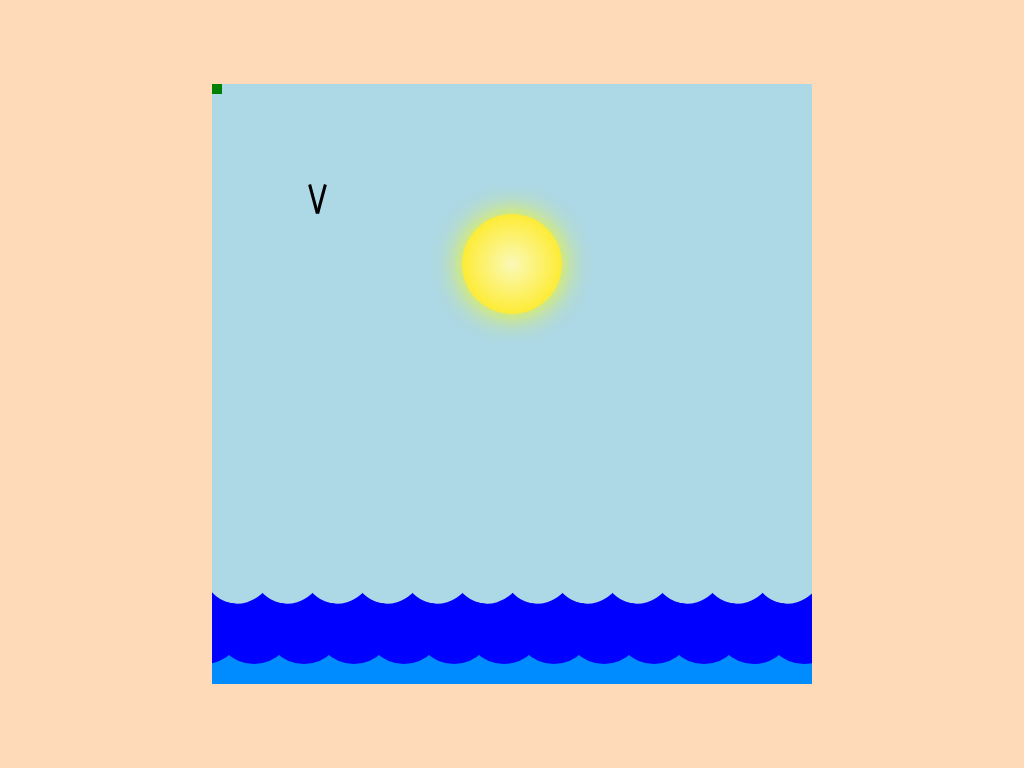

Write a web page that renders exactly this picture using CSS.

<!-- file: index.html -->
<!DOCTYPE html>
<html lang="en">
<head>
    <meta charset="UTF-8">
    <meta http-equiv="X-UA-Compatible" content="IE=edge">
    <meta name="viewport" content="width=device-width, initial-scale=1.0">
    <link rel="stylesheet" href="css/style.css">
    <title>Sunrise Sunset</title>
</head>
<body>
    <figure>
        <div class="wave__back--back"></div>
        <div class="wave__animation--back">
            <div class="wave__back--front"></div>
            <div class="wave__backCircle wave__backCircle--first"></div>
            <div class="wave__backCircle wave__backCircle--second"></div>
            <div class="wave__backCircle wave__backCircle--third"></div>
            <div class="wave__backCircle wave__backCircle--fourth"></div>
            <div class="wave__backCircle wave__backCircle--fifth"></div>
            <div class="wave__backCircle wave__backCircle--sixth"></div>
            <div class="wave__backCircle wave__backCircle--seventh"></div>
            <div class="wave__backCircle wave__backCircle--eigth"></div>
            <div class="wave__backCircle wave__backCircle--ninth"></div>
            <div class="wave__backCircle wave__backCircle--tenth"></div>
            <div class="wave__backCircle wave__backCircle--eleventh"></div>
            <div class="wave__backCircle wave__backCircle--twelfth"></div>
        </div>
        <div class="fish"></div>
        <div class="wave__front--back"></div>
        <div class="wave__animation--front">
            <div class="wave__front--front"></div>
            <div class="wave__frontCircle wave__frontCircle--first"></div> 
            <div class="wave__frontCircle wave__frontCircle--second"></div> 
            <div class="wave__frontCircle wave__frontCircle--third"></div> 
            <div class="wave__frontCircle wave__frontCircle--fourth"></div> 
            <div class="wave__frontCircle wave__frontCircle--fifth"></div> 
            <div class="wave__frontCircle wave__frontCircle--sixth"></div> 
            <div class="wave__frontCircle wave__frontCircle--seventh"></div> 
            <div class="wave__frontCircle wave__frontCircle--eigth"></div> 
            <div class="wave__frontCircle wave__frontCircle--ninth"></div> 
            <div class="wave__frontCircle wave__frontCircle--tenth"></div> 
            <div class="wave__frontCircle wave__frontCircle--eleventh"></div> 
            <div class="wave__frontCircle wave__frontCircle--twelfth"></div>
            <div class="wave__frontCircle wave__frontCircle--thirteenth"></div>
        </div>
    
        <div class="sun"></div>
        <div class="cloud1">
            <div class="cloud__ball cloud__ball--first"></div>
            <div class="cloud__ball cloud__ball--second"></div>
            <div class="cloud__ball cloud__ball--third"></div>
            <div class="cloud__ball cloud__ball--fourth"></div>
            <div class="cloud__ball cloud__ball--fifth"></div>
        </div>
        <div class="cloud2">
            <div class="cloud__ball cloud__ball--first"></div>
            <div class="cloud__ball cloud__ball--second"></div>
            <div class="cloud__ball cloud__ball--third"></div>
            <div class="cloud__ball cloud__ball--fourth"></div>
            <div class="cloud__ball cloud__ball--fifth"></div>
        </div>
        <div class="cloud3">
            <div class="cloud__ball cloud__ball--first"></div>
            <div class="cloud__ball cloud__ball--second"></div>
            <div class="cloud__ball cloud__ball--third"></div>
            <div class="cloud__ball cloud__ball--fourth"></div>
            <div class="cloud__ball cloud__ball--fifth"></div>
        </div>
        <div class="cloud4">
            <div class="cloud__ball cloud__ball--first"></div>
            <div class="cloud__ball cloud__ball--second"></div>
            <div class="cloud__ball cloud__ball--third"></div>
            <div class="cloud__ball cloud__ball--fourth"></div>
            <div class="cloud__ball cloud__ball--fifth"></div>
        </div>
        <div class="borb">
            <div class="borb__wing borb__wing--left"></div>
            <div class="borb__wing borb__wing--right"></div>
        </div>
    </figure>
</body>
</html>

/* file: css/style.css */
*{
    margin: 0;
    padding: 0;
    box-sizing: border-box;
}

body{
    background: peachpuff;
    display: flex;
    justify-content: center;
    align-items: center;
    min-height: 100vh;
}

figure{
    width: 600px;
    height: 600px;
    background: lightblue;
    position: relative;
    overflow: hidden;
}

.wave__back--front{
    width: 600px;
    height: 100px;
    background: blue;
    position: absolute;
    top: 500px;
    animation-name: back_wave;
    animation-duration: 6s;
    animation-iteration-count: infinite;
    animation-direction: alternate;
}


.wave__backCircle{
    width: 80px;
    height: 100px;
    background-color: lightblue;
    border-radius: 50%;
    position: absolute;
    top: 420px;
    transform: rotate(10deg);
    clip-path: polygon(0% 85%, 0% 100%, 100% 100%, 100% 70%);
    animation-name: back_wave--circle;
    animation-duration: 6s;
    animation-iteration-count: infinite;
    animation-direction: alternate;
}

.wave__backCircle--first{
    left: -2%;
}

.wave__backCircle--second{
    left: calc(-2% + 50px);
}

.wave__backCircle--third{
    left: calc(-2% + 100px)
}

.wave__backCircle--fourth{
    left: calc(-2% + 150px)
}

.wave__backCircle--fifth{
    left: calc(-2% + 200px)
}

.wave__backCircle--sixth{
    left: calc(-2% + 250px)
}

.wave__backCircle--seventh{
    left: calc(-2% + 300px)
}

.wave__backCircle--eigth{
    left: calc(-2% + 350px)
}

.wave__backCircle--ninth{
    left: calc(-2% + 400px)
}

.wave__backCircle--tenth{
    left: calc(-2% + 450px)
}

.wave__backCircle--eleventh{
    left: calc(-2% + 500px)
}

.wave__backCircle--twelfth{
    left: calc(-2% + 550px)
}

.wave__back--back{
    width: 600px;
    height: 100px;
    background: blue;
    position: absolute;
    top: 500px;
}

@keyframes back_wave{
    from{
        top: 500px;
    }
    to{
        top: 400px;
    }
}

@keyframes back_wave--circle{
    from{
        top: 420px;
    }
    to{
        top: 310px;
    }
} 

.fish{
    width: 10px;
    height: 10px;
    background: green;
}

.wave__front--back{
    width: 600px;
    height: 40px;
    background: rgb(0, 140, 255);
    position: absolute;
    top: 560px;
}

.wave__front--front{
    width: 600px;
    height: 40px;
    background: rgb(0, 140, 255);
    position: absolute;
    top: 560px;
    animation-name: front_wave;
    animation-duration: 5s;
    animation-iteration-count: infinite;
    animation-direction: alternate;
}

 .wave__frontCircle{
    width: 80px;
    height: 80px;
    background: blue;
    position: absolute;
    top: 500px;
    left: -8%;
    border-radius: 50%;
    clip-path: polygon(0% 73%, 0% 100%, 100% 100%, 100% 74%);
    animation-name: front_wave--circle;
    animation-duration: 5s;
    animation-iteration-count: infinite;
    animation-direction: alternate; 
} 

.wave__frontCircle--first{
    left: -8%;
}

.wave__frontCircle--second{
    left: calc(-8% + 50px);
}

.wave__frontCircle--third{
    left: calc(-8% + 100px)
}

.wave__frontCircle--fourth{
    left: calc(-8% + 150px)
}

.wave__frontCircle--fifth{
    left: calc(-8% + 200px)
}

.wave__frontCircle--sixth{
    left: calc(-8% + 250px)
}

.wave__frontCircle--seventh{
    left: calc(-8% + 300px)
}

.wave__frontCircle--eigth{
    left: calc(-8% + 350px)
}

.wave__frontCircle--ninth{
    left: calc(-8% + 400px)
}

.wave__frontCircle--tenth{
    left: calc(-8% + 450px)
}

.wave__frontCircle--eleventh{
    left: calc(-8% + 500px)
}

.wave__frontCircle--twelfth{
    left: calc(-8% + 550px)
}

.wave__frontCircle--thirteenth{
    left: calc(-8% + 600px)
}

 @keyframes front_wave{
    from{
        top: 560px;
    }
    to{
        top: 520px;
    }
}

@keyframes front_wave--circle{
    from{
        top: 500px;
    }
    to{
        top: 460px;
    }
} 

.sun{
    width: 100px;
    height: 100px;
    background: radial-gradient(rgb(250, 249, 183), rgb(255, 230, 0));
    border-radius: 50%;
    position: absolute;
    top: 30%;
    left: 50%;
    transform: translate(-50%, -50%);
    box-shadow: 0 0 30px 0 yellow;
}

.cloud1{
    height: 100px;
    width: 150px;
    background: transparent;
    position: absolute;
    top: 10%;
    left: -30%;
    animation-name: cloud__one;
    animation-duration: 40s;
    animation-iteration-count: infinite;
}

.cloud2{
    height: 100px;
    width: 150px;
    background: transparent;
    position: absolute;
    top: 30%;
    left: 100%;
    animation-name: cloud__two;
    animation-duration: 100s;
    animation-iteration-count: infinite;
}

.cloud3{
    height: 100px;
    width: 150px;
    background: transparent;
    position: absolute;
    top: 0;
    left: 100%;
    animation-name: cloud__three;
    animation-duration: 60s;
    animation-iteration-count: infinite;
}

.cloud4{
    height: 100px;
    width: 150px;
    background: transparent;
    position: absolute;
    top: 20%;
    left: -30%;
    animation-name: cloud__four;
    animation-duration: 80s;
    animation-iteration-count: infinite;
}

.cloud__ball{
    height: 60px;
    width: 60px;
    background: rgb(237, 247, 248);
    border-radius: 50%;
    position: absolute;
    transform: translate(-50%, -50%);
}

.cloud__ball--first{
    top: 60px;
    left: 30px;
}

.cloud__ball--second{
    top: 30px;
    left: 60px;
}

.cloud__ball--third{
    top: 30px;
    left: 100px;
}

.cloud__ball--fourth{
    top:60px;
    left: 120px;
}

.cloud__ball--fifth{
    top: 70px;
    left: 75px;
}

@keyframes cloud__one{
    from{
        left: -30%;
    }
    to{
        left: 100%;
    }
}

@keyframes cloud__two{
    from{
        left: 100%;
    }
    to{
        left: -30%;
    }
}

@keyframes cloud__three{
    from{
        left: 100%;
    }
    to{
        left: -30%;
    }
}

@keyframes cloud__four{
    from{
        left: -30%;
    }
    to{
        left: 100%
    }
}

.borb{
    width: 100px;
    height: 100px;
    background: transparent;
    position: absolute;
    top: 100px;
    left:100px;
}

.borb__wing{
    width: 3px;
    height: 30px;
    background-color: black;
    transform: translate(-50%, -50%);
    position: absolute;
    top:0;
    
}

.borb__wing--left{
    transform: rotate(15deg);
    left: 8px;
}

.borb__wing--right{
    transform: rotate(-15deg);
    
}
